Image classification data set "3" (aharmer/tephritidML on GitHub). Class labels (3): trupanea, trupanea fenwicki, urophora solstitialis.

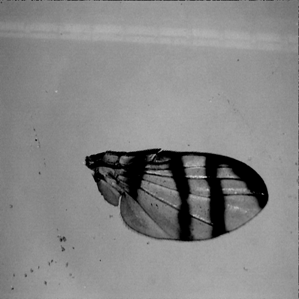
Label: urophora solstitialis

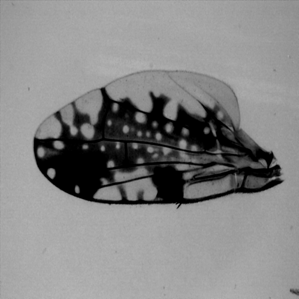
Label: trupanea

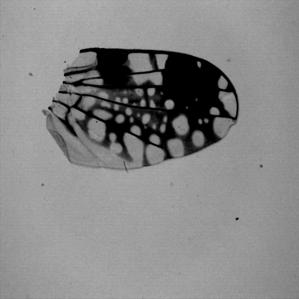
Label: trupanea fenwicki

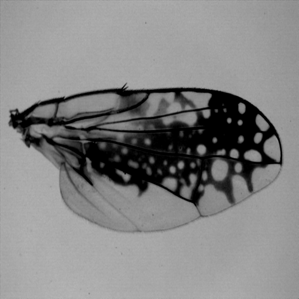
Label: trupanea

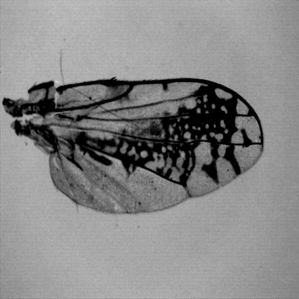
Label: trupanea

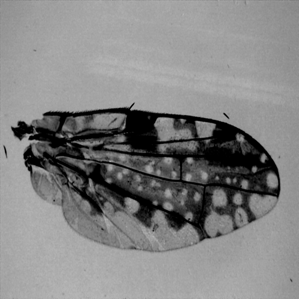
Label: trupanea
